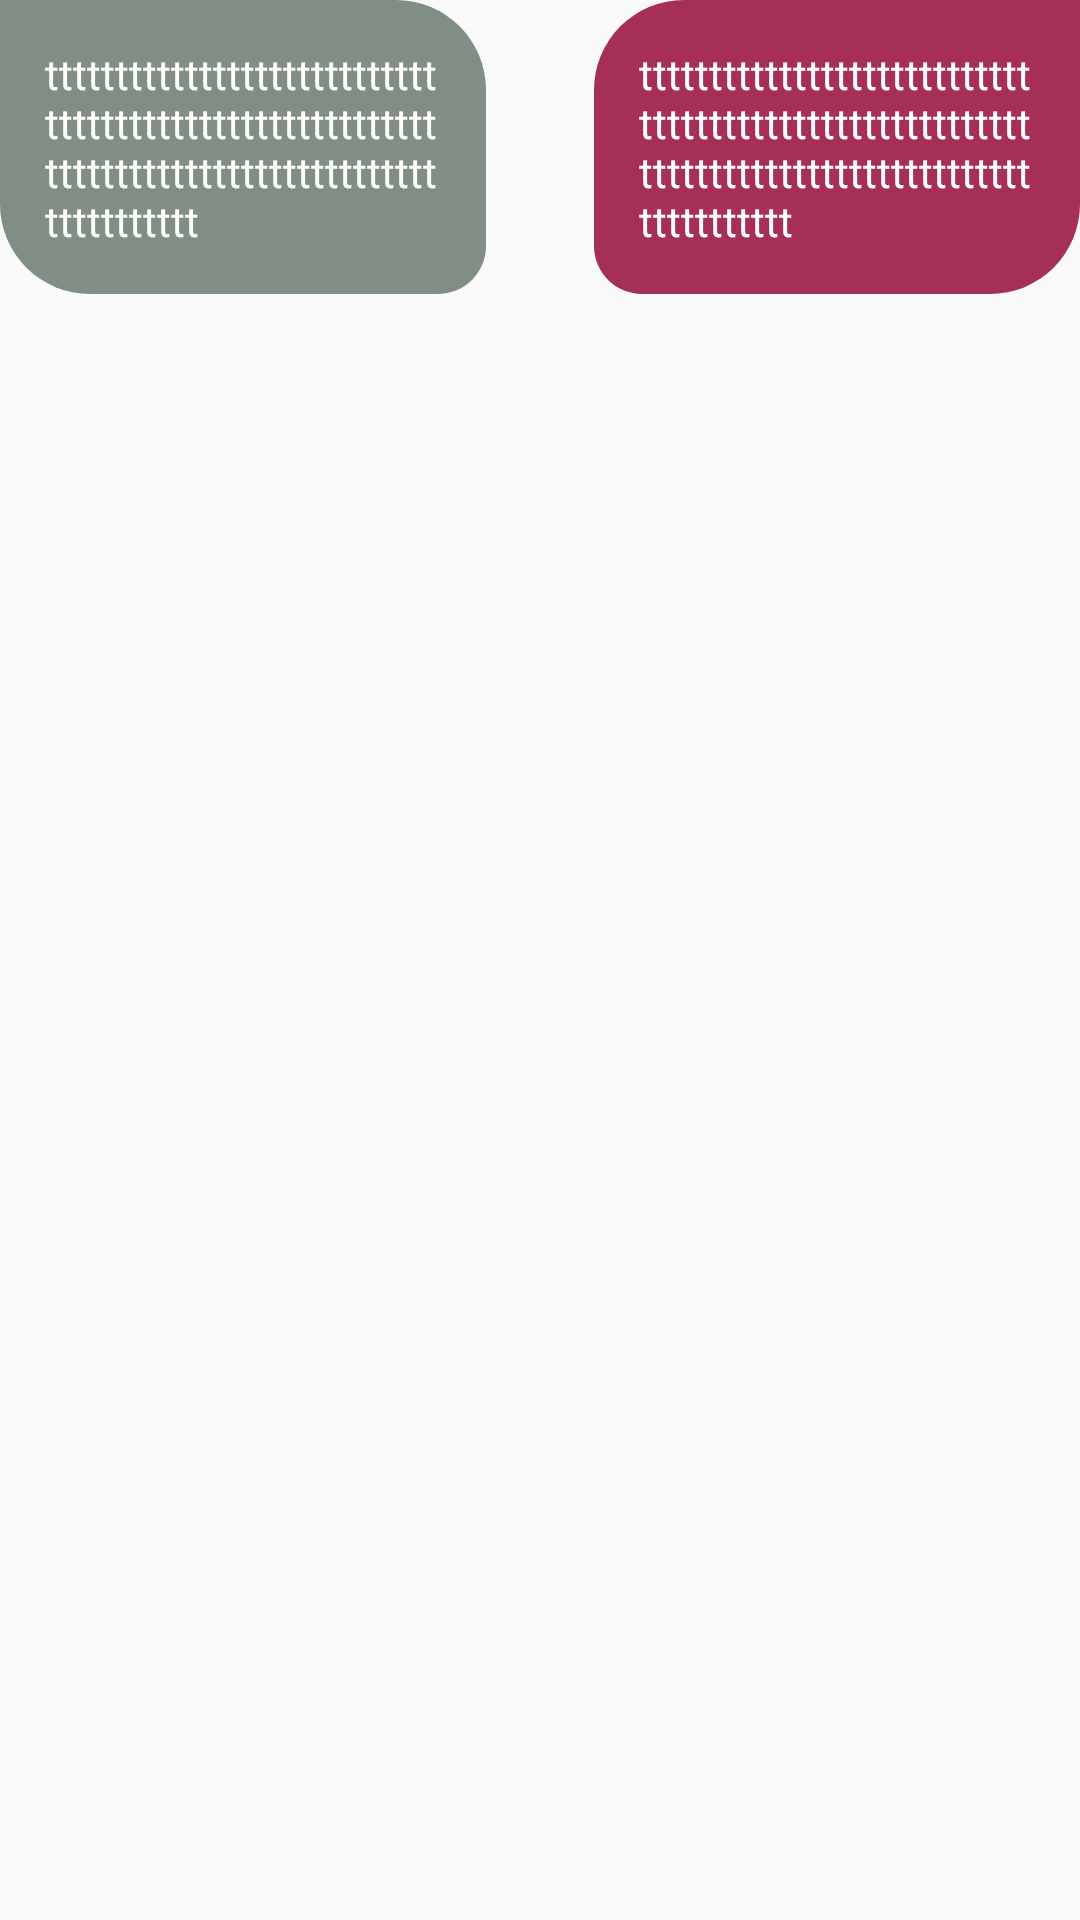

Android layout source for this screen:
<!-- AndroidManifest.xml: application theme AppTheme.NoActionBar -->
<!-- res/layout/send_message_item.xml -->
<?xml version="1.0" encoding="utf-8"?>
<layout xmlns:app="http://schemas.android.com/apk/res-auto"
    xmlns:android="http://schemas.android.com/apk/res/android"
    >

    <androidx.constraintlayout.widget.ConstraintLayout
        android:id="@+id/send_message_layout"
        android:layout_margin="10dp"
        android:layout_width="match_parent"
        android:layout_height="wrap_content"
        >

        <TextView
            android:id="@+id/send_message_text"
            android:layout_height="wrap_content"
            android:layout_width="0dp"
            android:padding="15dp"
            android:background="@drawable/send_message_background"
            android:text="ttttttttttttttttttttttttttttttttttttttttttttttttttttttttttttttttttttttttttttttttttttttttttttttt"
            android:textColor="@android:color/white"
            app:layout_constraintWidth_percent="0.45"
            app:layout_constraintEnd_toEndOf="parent"
            app:layout_constraintTop_toTopOf="parent"
            />

        <com.google.android.material.imageview.ShapeableImageView
            android:id="@+id/sendMessageImageView"
            android:visibility="gone"
            android:layout_width="0dp"
            android:layout_height="150dp"
            app:layout_constraintDimensionRatio="W,4:6"
            app:layout_constraintStart_toStartOf="@id/send_message_text"
            app:layout_constraintEnd_toEndOf="@id/send_message_text"
            app:layout_constraintTop_toBottomOf="@id/send_message_text"
            app:shapeAppearanceOverlay="@style/ShapeAppearanceOverlay.App.CornerSize5Percent"
            />












        <TextView
            android:id="@+id/receive_message_text"
            android:layout_height="wrap_content"
            android:layout_width="0dp"
            android:padding="15dp"
            android:background="@drawable/receive_message_background"
            android:text="ttttttttttttttttttttttttttttttttttttttttttttttttttttttttttttttttttttttttttttttttttttttttttttttt"
            android:textColor="@android:color/white"
            app:layout_constraintWidth_percent="0.45"
            app:layout_constraintStart_toStartOf="parent"
            app:layout_constraintTop_toTopOf="parent"
            />

        <com.google.android.material.imageview.ShapeableImageView
            android:id="@+id/receiveMessageImageView"
            android:visibility="gone"
            android:layout_width="0dp"
            android:layout_height="150dp"
            app:layout_constraintDimensionRatio="W,4:6"
            app:layout_constraintStart_toStartOf="@id/receive_message_text"
            app:layout_constraintEnd_toEndOf="@id/receive_message_text"
            app:layout_constraintTop_toBottomOf="@id/receive_message_text"
            app:shapeAppearanceOverlay="@style/ShapeAppearanceOverlay.App.CornerSize5Percent"
            />

    </androidx.constraintlayout.widget.ConstraintLayout>

</layout>
<!-- resources referenced by this layout -->
<resources>
  <!-- drawable receive_message_background (drawable) -->
  <?xml version="1.0" encoding="utf-8"?>
  <shape xmlns:android="http://schemas.android.com/apk/res/android">
      <solid android:color="#818E83" />
      <corners
          android:bottomRightRadius="16dp"
          android:bottomLeftRadius="30dp"
          android:topRightRadius="30dp"/>
  </shape>
  <!-- drawable send_message_background (drawable) -->
  <?xml version="1.0" encoding="utf-8"?>
  <shape xmlns:android="http://schemas.android.com/apk/res/android">
      <solid android:color="@color/colorAppAccent" />
      <corners
          android:bottomRightRadius="30dp"
          android:bottomLeftRadius="16dp"
          android:topLeftRadius="30dp"/>
  </shape>
  <style name="ShapeAppearanceOverlay.App.CornerSize5Percent" parent="">
          <item name="cornerSize">5%</item>
      </style>
  <style name="AppTheme.NoActionBar">
              <item name="windowActionBar">false</item>
              <item name="windowNoTitle">true</item>
  
          </style>
  <color name="colorAppAccent">#A62F58</color>
</resources>
